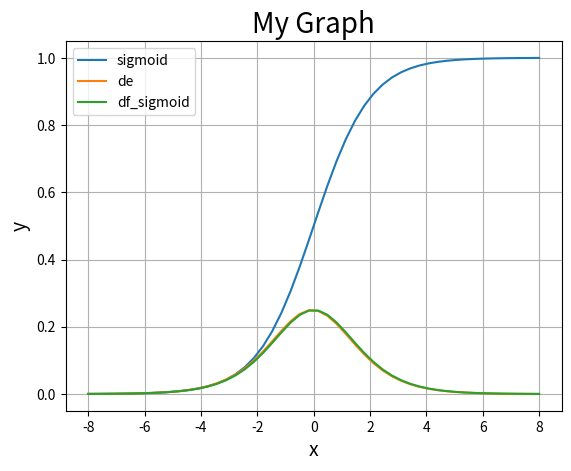

Python code for this plot:
import numpy as np
import matplotlib.pyplot as plt


def main():
    # draw_graph()
    draw_graph2()


def draw_graph():
    x = np.linspace(-5, 5)
    e = np.e

    y = sigmoid(x)

    plt.xlabel("x", size=14)
    plt.ylabel("y", size=14)

    plt.title("My Graph", size=20)

    plt.plot(x, y, label="sigmoid")

    plt.grid()
    plt.legend()
    plt.show()


def draw_graph2():
    x = np.linspace(-8, 8)
    e = np.e
    dx = 0.1

    y = sigmoid(x)
    y2 = (sigmoid(x + dx) - sigmoid(x)) / dx
    y3 = df_sigmoid(x)

    plt.xlabel("x", size=14)
    plt.ylabel("y", size=14)

    plt.title("My Graph", size=20)

    plt.plot(x, y, label="sigmoid")
    plt.plot(x, y2, label="de")
    plt.plot(x, y3, label="df_sigmoid")

    plt.grid()
    plt.legend()
    plt.show()


# シグモイド関数: 0~1の値をとる
def sigmoid(x):
    return 1 / (1 + np.e ** (-x))


# シグモイド関数の微分
def df_sigmoid(x):
    return sigmoid(x) * (1 - sigmoid(x))


if __name__ == "__main__":
    main()
